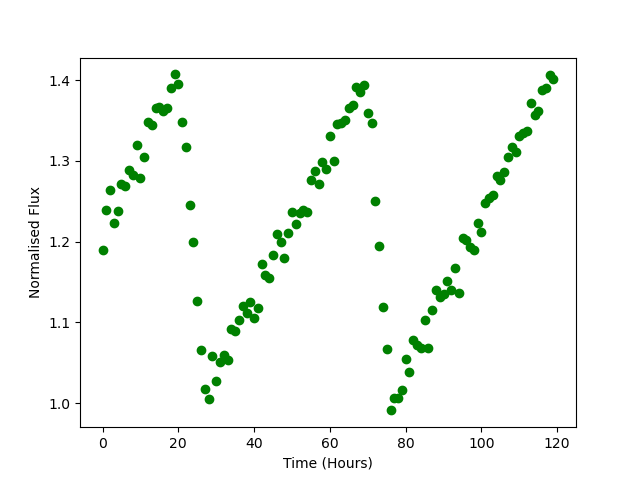

The data file committed next to this chart (first rows):
Time, Flux
0.0, 1.19
1.0, 1.24
2.0, 1.264
3.0, 1.223
4.0, 1.238
5.0, 1.271
6.0, 1.269
7.0, 1.289
8.0, 1.282
9.0, 1.32
10.0, 1.278
11.0, 1.304
12.0, 1.349
13.0, 1.344
14.0, 1.365
15.0, 1.366
16.0, 1.362
17.0, 1.366
18.0, 1.391
19.0, 1.407
20.0, 1.395
21.0, 1.349
22.0, 1.317
23.0, 1.245
24.0, 1.199
25.0, 1.127
26.0, 1.066
27.0, 1.017
28.0, 1.004
29.0, 1.058
30.0, 1.027
31.0, 1.051
32.0, 1.059
33.0, 1.053
34.0, 1.092
35.0, 1.089
36.0, 1.103
37.0, 1.121
38.0, 1.112
39.0, 1.125
40.0, 1.106
41.0, 1.118
42.0, 1.172
43.0, 1.159
44.0, 1.155
45.0, 1.184
46.0, 1.21
47.0, 1.199
48.0, 1.18
49.0, 1.21
50.0, 1.236
51.0, 1.222
52.0, 1.236
53.0, 1.239
54.0, 1.237
55.0, 1.276
56.0, 1.287
57.0, 1.272
58.0, 1.298
59.0, 1.29
... 60 more rows
